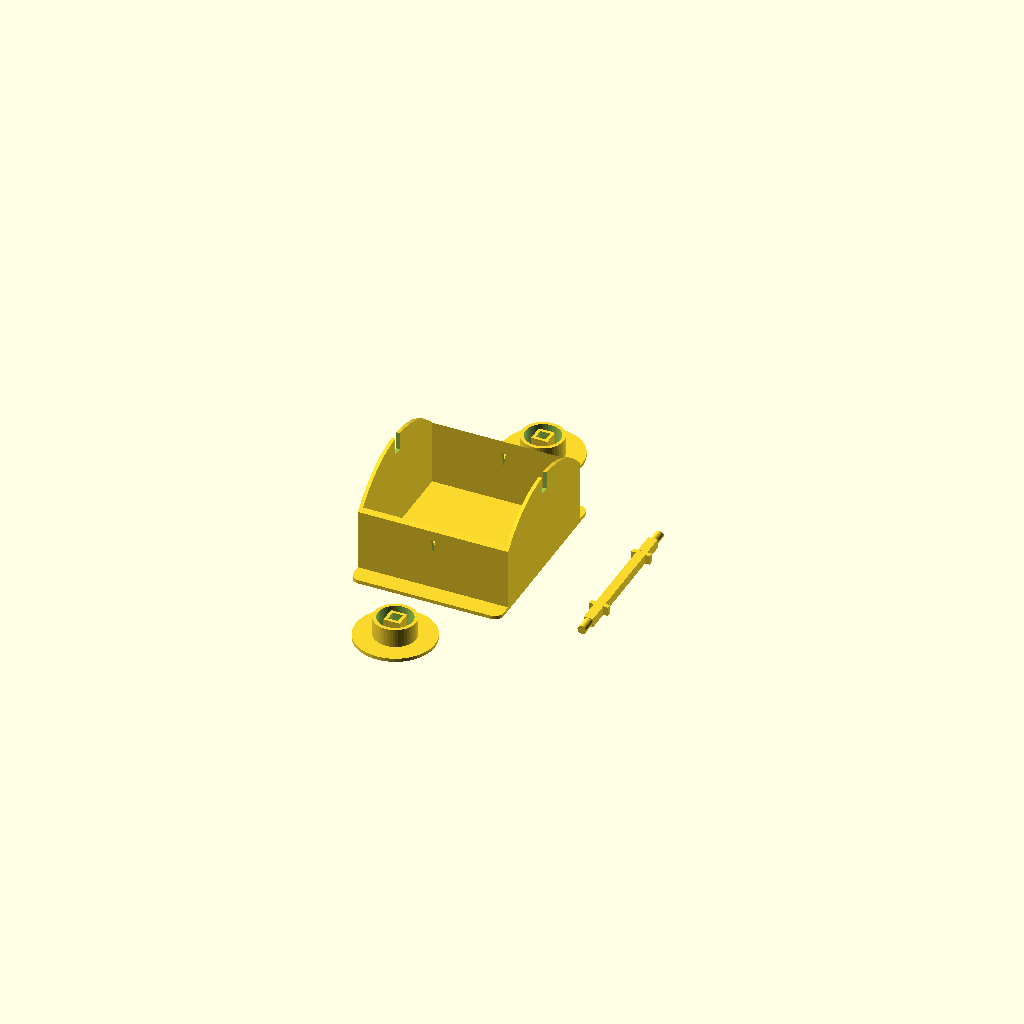
Cell 1: rendered with the file's own defaults.
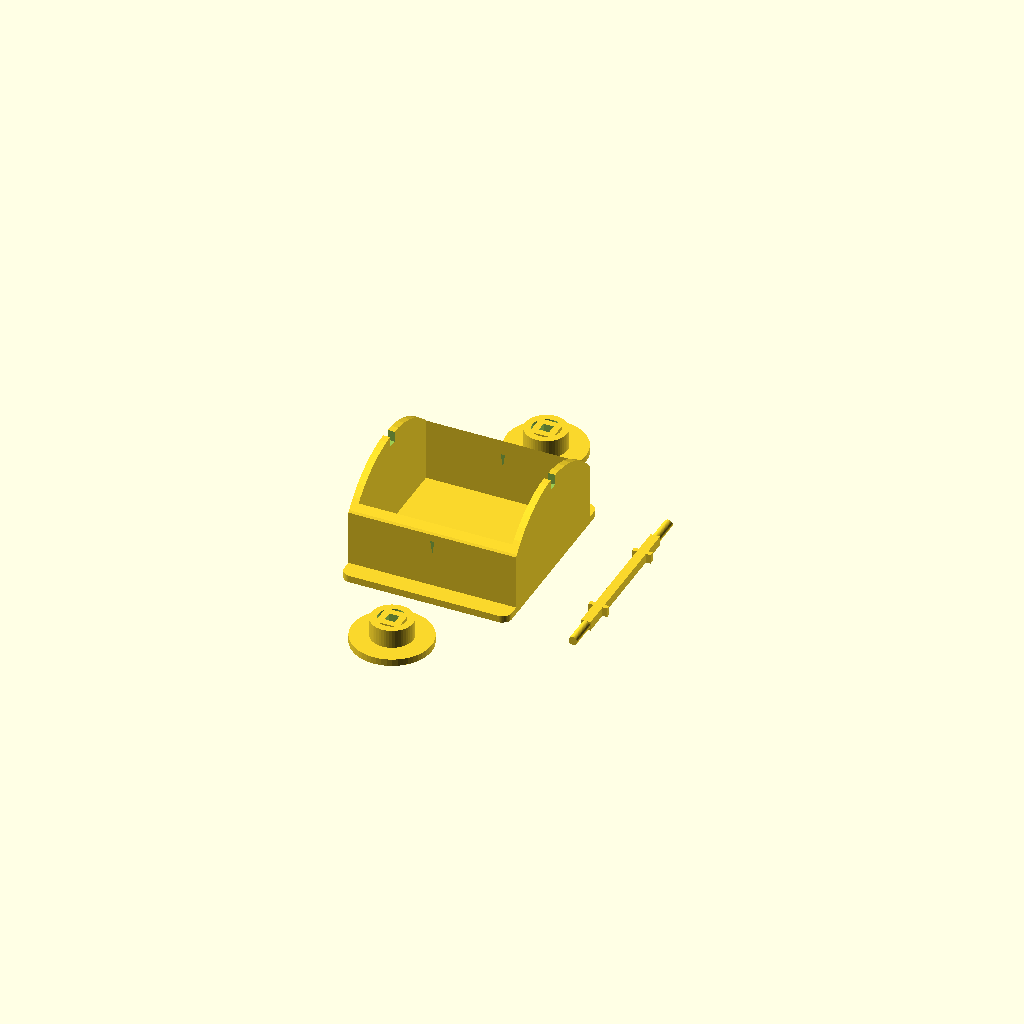
Cell 2: ts = 3 (everything else at default).
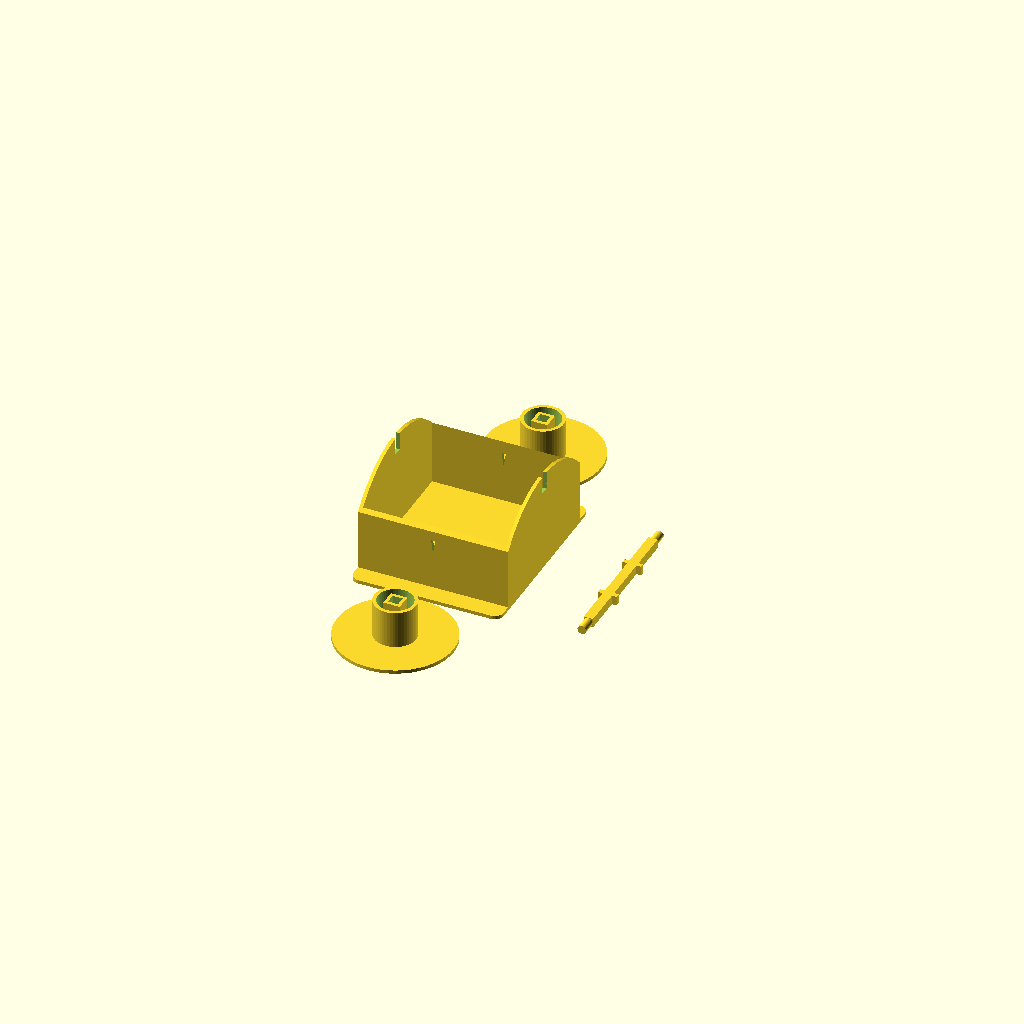
Cell 3 — fix set to 16, the other parameters unchanged.
All cells are drawn from one camera (rotation 55°, 0°, 25°, orthographic, colour scheme Cornfield), so only the parameter changes between them.
OpenSCAD source file печать/держатель катушки с припоем/держатель катушки1.scad:
$fn=50;
ts=1.5; //толщина стенки

kat=[18, 65, 57+ts*2];//размер ячейкм
val=4; //толщина вала
nit=1; //диаметр припоя
fix=8; 
ddd=0.3; //поправка на погрешность печати


hk=kat.y/2+2*val+ts*2;





bas();
translate([0, kat.y+2*ts,0])fiix();
translate([0, -kat.y-2*ts,0])fiix();
translate([kat.y,0,0]) vall();

module bas(){
    intersection(){
        difference(){
            kor();
           minus(); 
           nitt();
        }
        translate([-(kat.z+10)/2,0,0])rotate([0,90,0])cylinder(kat.z+10, kat.y*2/3, kat.y*2/3);
    }
}

//kor();
module kor(){
    minkowski(){
        translate([0,0,ts/2])cube([kat.z+ts*3-val*2, kat.y+ts+val*2, ts],true);
        cylinder(0.01, val, val);
    }
    translate([(ts+kat.z/2),0,hk/2])cube([ts,kat.y,hk],true);
    translate([-(ts+kat.z/2),0,hk/2])cube([ts,kat.y,hk],true);
    translate([0,kat.y/2,hk/2])cube([(ts+kat.z/2)*2+ts, ts,hk],true);
    translate([0,-kat.y/2,hk/2])cube([(ts+kat.z/2)*2+ts, ts,hk],true);
}    
   
     
module minus(){
    translate([0,0,hk-val+0.1])cube([  kat.y*2, val, val*2],true);
}


module nitt(){
    $fn=3;
   translate([0,kat.y,kat.y/3]) scale([1,1,4])rotate([90,-30,0])cylinder(kat.y*2, nit, nit);
}



module vall(){
    lval=(ts+kat.z/2)*2-ts-2;
    translate([0,0,val/2])cube([val,lval,val],true);
    translate([0,lval/2,0])line();
    translate([0,-lval/2,0])line();
    translate([0,lval/2-fix-val/4-ts,val/2])cube([val*2,val/2,val],true);
    translate([0,-(lval/2-fix-val/4-ts),val/2])cube([val*2,val/2,val],true);
    
}
//line();
module line(){
       translate([0,ts*4,val/2])rotate([90,0,0])cylinder(ts*8, val/2-ddd/2, val/2-ddd/2);
}


module fiix(){
    difference(){
        union(){
            difference(){
                union(){
                    cylinder(ts, kat.x/2+fix, kat.x/2+fix);
                    cylinder(fix+ts, kat.x/2, kat.x/2);
                }
                translate([0,0,ts])cylinder(fix+ts, kat.x/2-ts, kat.x/2-ts);
            }
            translate([0,0,(fix+ts)/2])cube([  val+2*ts, val+2*ts, fix+ts],true);
        }
       translate([0,0,(fix+ts)/2])cube([  val+ddd, val+ddd, fix*3],true);
    }
}
Parameter table extracted from the source (name, type, default, range or options):
ts: number, default 1.5
val: number, default 4
nit: number, default 1
fix: number, default 8
ddd: number, default 0.3
